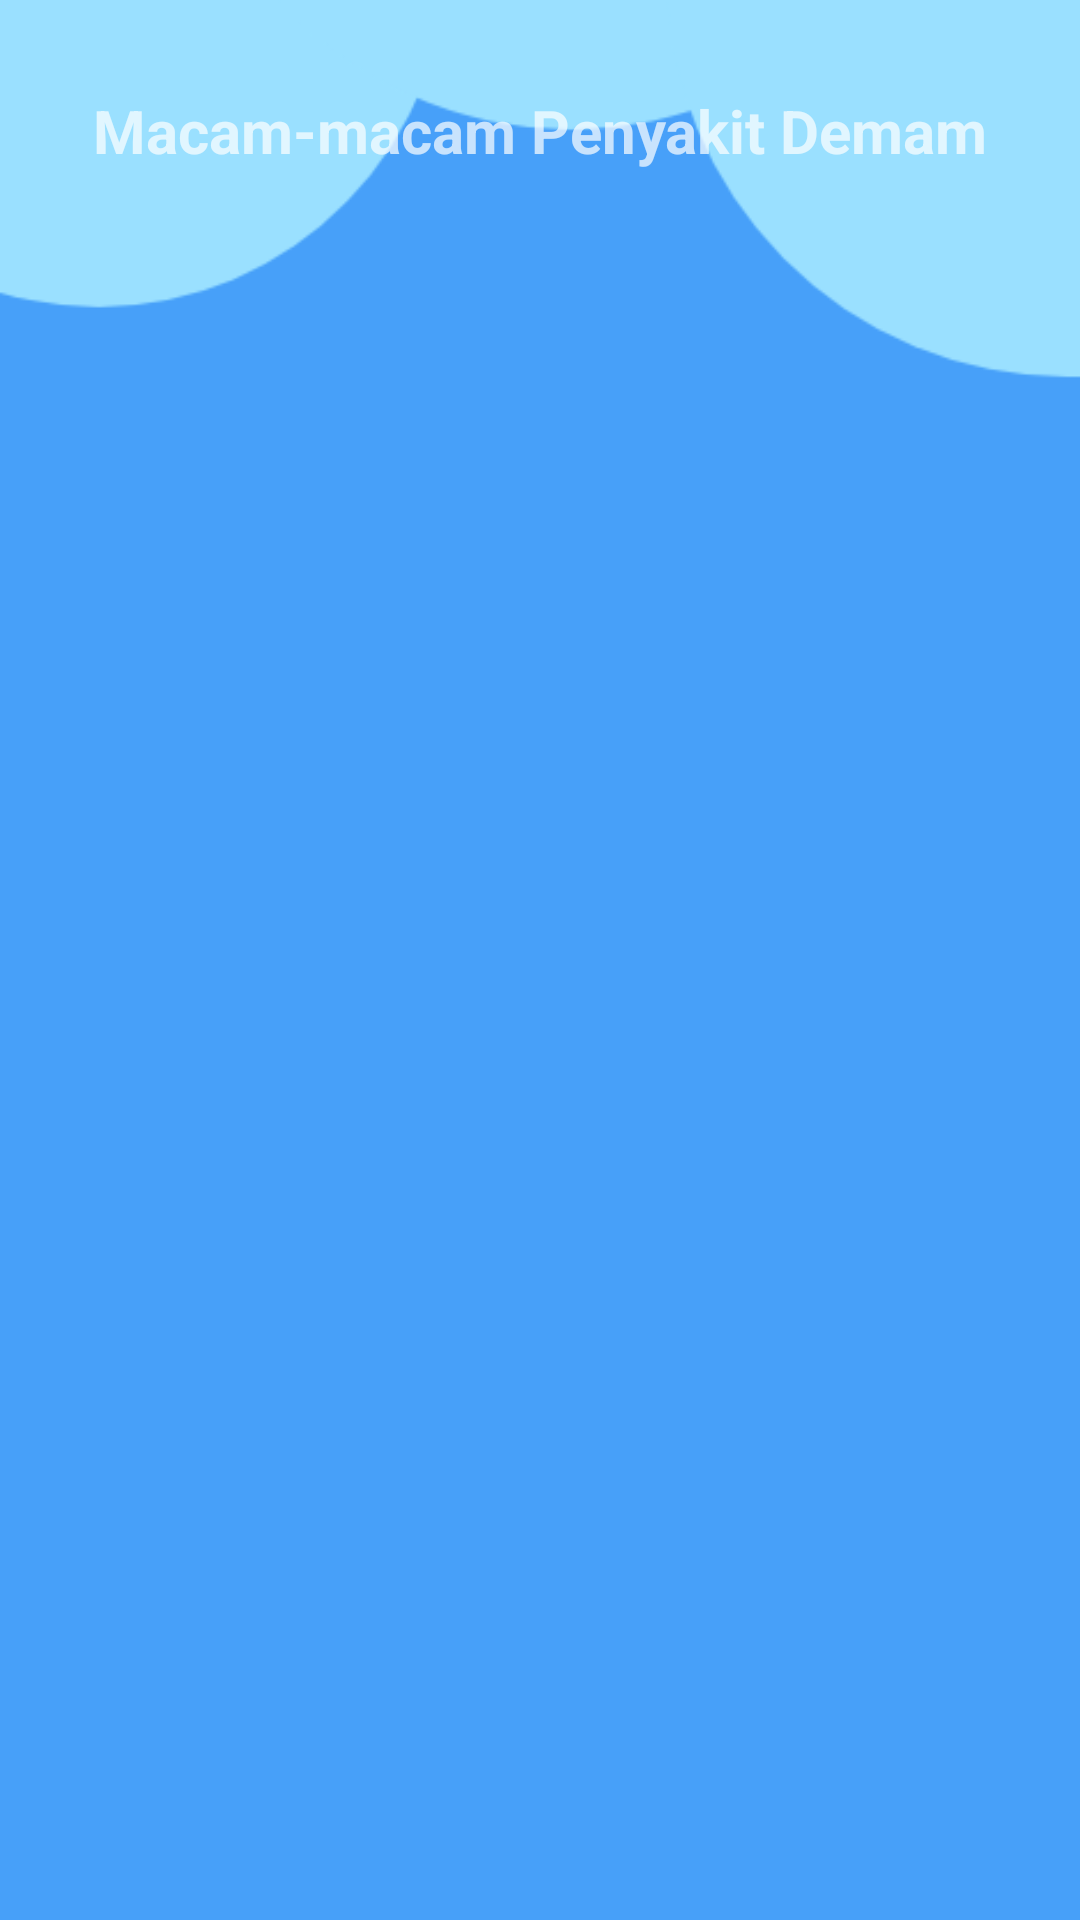

Write the Android layout XML for this screen, with the resource values it uses.
<!-- AndroidManifest.xml: application theme Theme.AppCompat.NoActionBar -->
<!-- res/layout/macam_penyakit.xml -->
<?xml version="1.0" encoding="utf-8"?>
<LinearLayout xmlns:android="http://schemas.android.com/apk/res/android"
    android:orientation="vertical" android:layout_width="match_parent"
    android:layout_height="match_parent"
    android:background="@drawable/index2">

    <TextView
        android:id="@+id/textView4"
        android:layout_width="match_parent"
        android:layout_height="wrap_content"
        android:text="Macam-macam Penyakit Demam"
        android:textStyle="bold"
        android:textSize="20sp"
        android:textAlignment="center"
        android:layout_marginTop="30dp"
        android:layout_marginBottom="15dp"/>

    <androidx.recyclerview.widget.RecyclerView
        android:id="@+id/list_penyakit"
        android:layout_width="match_parent"
        android:layout_height="match_parent" />
</LinearLayout>
<!-- resources referenced by this layout -->
<resources>
  <!-- drawable index2: png bitmap (drawable, 12112 bytes) -->
</resources>
